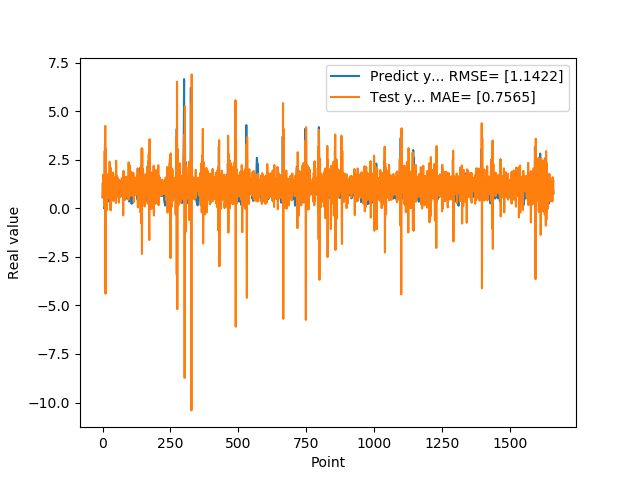

The file beside this chart, header and first rows:
5.654720067979999154e-01, 1.259044049725377645e+00
7.307389974590000614e-01, 5.891732638306016456e-01
1.074290990829999792e+00, 1.725844085542338480e+00
9.521890282630000035e-01, 1.368447223207069907e+00
9.879170060160000766e-01, 6.487126121887811792e-01
1.011654973029999960e+00, 1.268743295866115117e+00
0.000000000000000000e+00, 1.103524184269396580e+00
7.643579840659999736e-01, 7.468217122106168837e-02
7.788103222849999119e-01, 2.954293558740817893e+00
3.306220054629999794e+00, 4.828813935614529873e-01
1.055441975589999970e+00, 4.240276744638601158e+00
7.543110251430000801e-01, -4.397934035390396623e+00
7.915459871289999283e-01, 3.051661649295628109e+00
1.409499049189999909e+00, 1.466269136665139916e+00
8.875439763070001042e-01, 1.784414088352485495e+00
6.401469707490000660e-01, -1.016137458860719711e-01
5.082880258560000808e-01, 1.360309857082505403e+00
8.640019893649999450e-01, 1.262221967606592665e+00
5.725920200349999822e-01, 1.678178933639676851e+00
8.469420075419999971e-01, 5.061382967446361736e-01
9.181020259860001032e-01, 1.730294082196031313e+00
7.976629734039999420e-01, 9.590979241568238223e-01
9.608020186419998776e-01, 9.292964539476362695e-01
9.555831551549999192e-01, 1.425529057136595723e+00
3.470349907879999862e-01, 9.592721255926485169e-01
9.546210169789999256e-01, 4.985995688037421214e-01
1.293938040730000072e+00, 2.398058438236514434e+00
5.251880288119999962e-01, 9.374327572016790677e-01
4.773890078070000542e-01, -6.911321653447873026e-02
1.275226235389999907e+00, 1.853104241705347599e+00
8.723750114439999814e-01, 2.086474726849258499e+00
8.355640172959999390e-01, -1.050616123348289965e-01
7.321749925609999377e-01, 1.467428956263429285e+00
7.640249729160000225e-01, 1.061469120396437704e+00
4.072830080990000323e-01, 1.280779561400392064e+00
4.752210080619999610e-01, 7.572932831932659425e-01
8.781340122220000488e-01, 1.602023343202273020e+00
7.414129972460000717e-01, 1.552753504283283403e+00
1.258002042770000051e+00, 6.190590671336656525e-01
1.069700956339999953e+00, 1.833639848507715220e+00
7.274609804150000691e-01, 3.834533528984380157e-01
7.892770171170000459e-01, 9.124526726570169055e-01
6.237750053410000550e-01, 1.534211659233989611e+00
6.914690136910000007e-01, 9.159852609077823171e-01
8.557710051540000640e-01, 1.392194200543929838e+00
7.093830108640000187e-01, 1.269925423657453090e+00
1.014547944070000041e+00, 8.290029310087632108e-01
1.115731000900000103e+00, 1.613381240682884021e+00
4.182830154900000208e-01, 9.359836319496317447e-01
1.002280950550000105e+00, 2.711792151372255377e-01
1.218860983849999968e+00, 2.451482321368923856e+00
1.143296003339999922e+00, 8.139915787132443459e-01
6.528189778330000248e-01, 7.905241404144807138e-01
6.746559739110000731e-01, 6.382650277372502456e-01
6.009536385540000802e-01, 1.642314835235070269e+00
6.694570183749999348e-01, 1.067995394802004894e+00
6.538079977039999990e-01, 1.312958368044850666e+00
7.814120054240000224e-01, 1.085874072460803808e+00
1.206303954120000022e+00, 1.312841244889112913e+00
8.469259738919999725e-01, 1.485829769079698215e+00
8.286409974099999687e-01, 2.949488342457453616e-01
... 1,599 more rows
